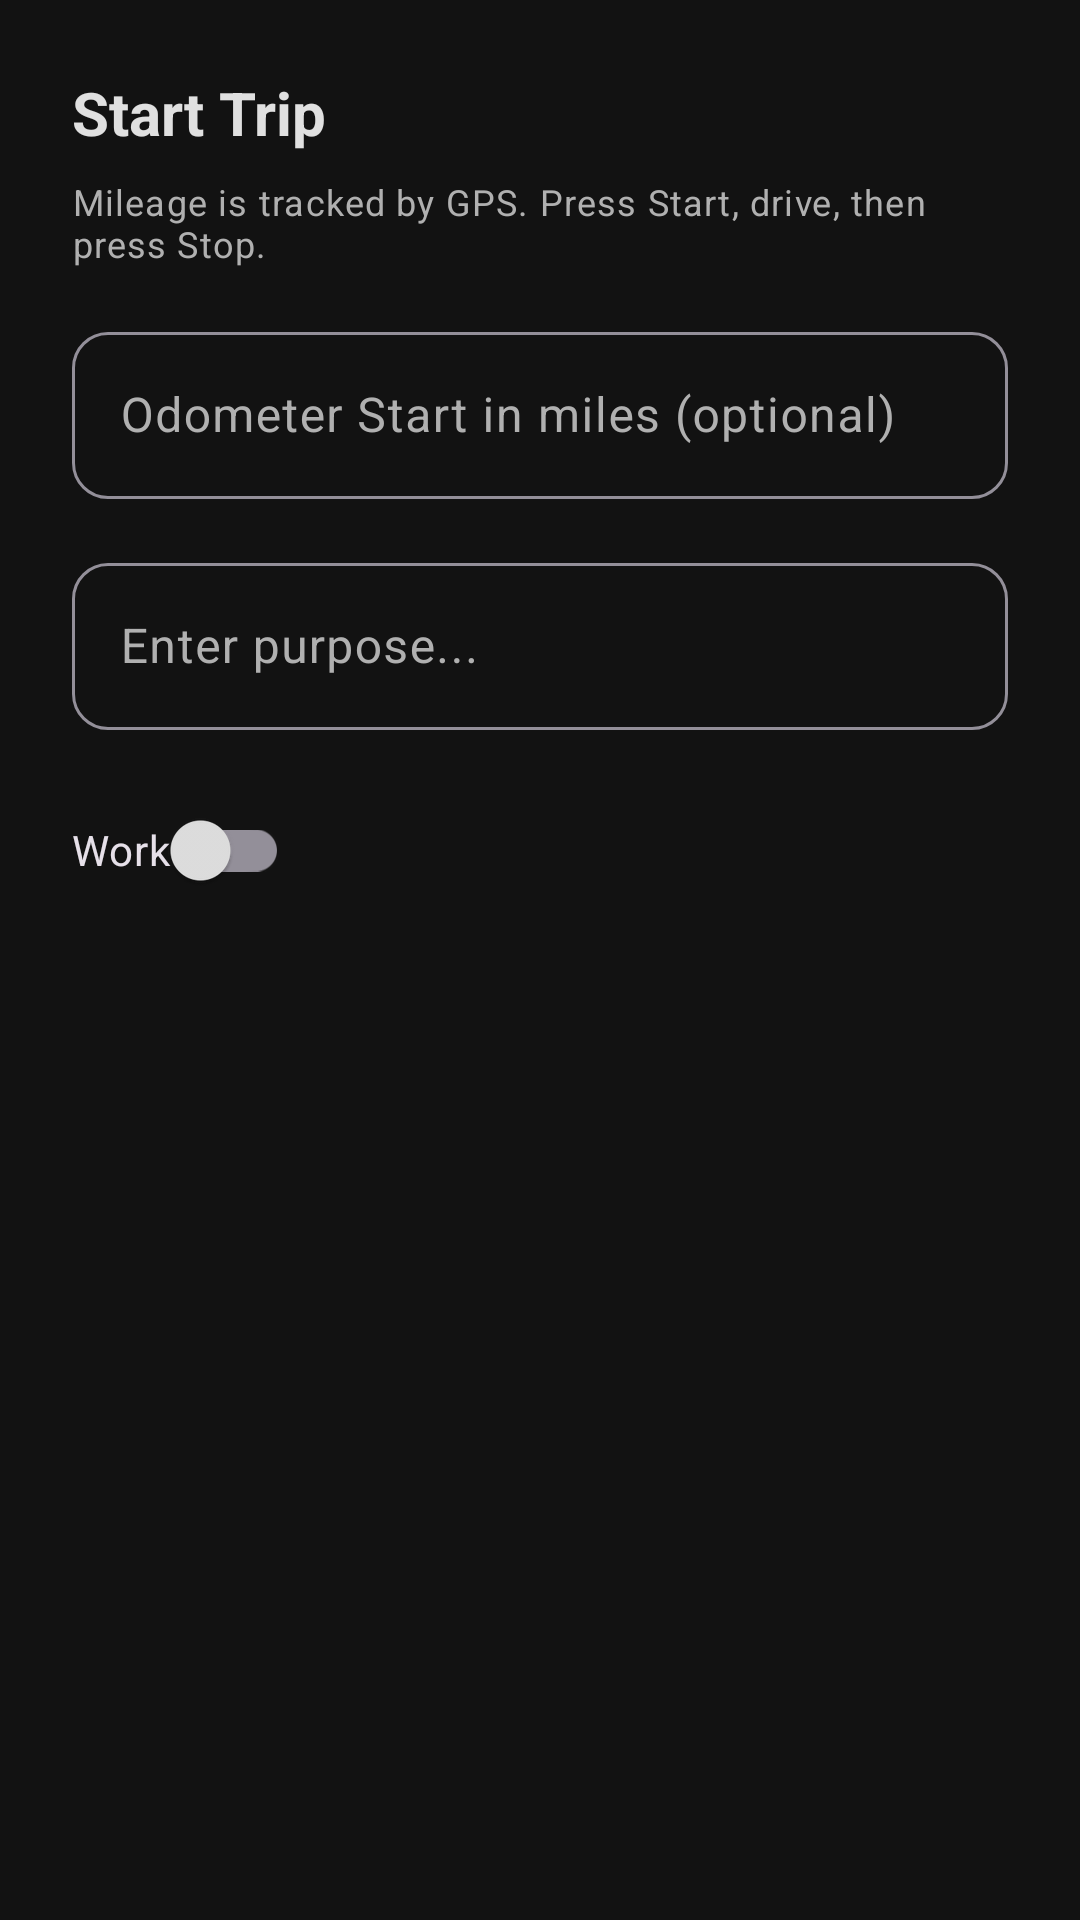

Reconstruct the res/layout file that produces this screen, plus the resources it refers to.
<!-- AndroidManifest.xml: application theme Theme.MileageApp -->
<!-- res/layout/dialog_start_trip.xml -->
<?xml version="1.0" encoding="utf-8"?>
<LinearLayout
    xmlns:android="http://schemas.android.com/apk/res/android"
    xmlns:app="http://schemas.android.com/apk/res-auto"
    android:layout_width="match_parent"
    android:layout_height="wrap_content"
    android:orientation="vertical"
    android:padding="@dimen/mileage_spacing_lg">

    <TextView
        android:layout_width="wrap_content"
        android:layout_height="wrap_content"
        android:text="@string/start_trip"
        android:textAppearance="@style/MileageTitleText"
        android:textSize="@dimen/mileage_text_size_xl" />

    <TextView
        android:layout_width="wrap_content"
        android:layout_height="wrap_content"
        android:text="@string/start_trip_gps_hint"
        android:textAppearance="@style/MileageSmallText"
        android:layout_marginTop="@dimen/mileage_spacing_sm" />

    
    <com.google.android.material.textfield.TextInputLayout
        android:layout_width="match_parent"
        android:layout_height="wrap_content"
        android:layout_marginTop="@dimen/mileage_spacing_md"
        android:hint="@string/odometer_start_optional"
        style="@style/MileageTextInput">

        <com.google.android.material.textfield.TextInputEditText
            android:id="@+id/et_odometer_start"
            android:layout_width="match_parent"
            android:layout_height="wrap_content"
            android:inputType="numberDecimal"
            android:maxLines="1" />

    </com.google.android.material.textfield.TextInputLayout>

    
    <com.google.android.material.textfield.TextInputLayout
        android:layout_width="match_parent"
        android:layout_height="wrap_content"
        android:layout_marginTop="@dimen/mileage_spacing_md"
        android:hint="@string/enter_purpose"
        style="@style/MileageTextInput">

        <com.google.android.material.textfield.TextInputEditText
            android:id="@+id/et_purpose"
            android:layout_width="match_parent"
            android:layout_height="wrap_content"
            android:inputType="textCapSentences"
            android:maxLines="1" />

    </com.google.android.material.textfield.TextInputLayout>

    
    <com.google.android.material.switchmaterial.SwitchMaterial
        android:id="@+id/switch_work_trip"
        android:layout_width="wrap_content"
        android:layout_height="wrap_content"
        android:text="@string/work"
        android:checked="false"
        android:layout_marginTop="@dimen/mileage_spacing_md" />

</LinearLayout>
<!-- resources referenced by this layout -->
<resources>
  <dimen name="mileage_spacing_lg">24dp</dimen>
  <dimen name="mileage_spacing_md">16dp</dimen>
  <dimen name="mileage_spacing_sm">8dp</dimen>
  <dimen name="mileage_text_size_xl">20sp</dimen>
  <string name="enter_purpose">Enter purpose...</string>
  <string name="odometer_start_optional">Odometer Start in miles (optional)</string>
  <string name="start_trip">Start Trip</string>
  <string name="start_trip_gps_hint">Mileage is tracked by GPS. Press Start, drive, then press Stop.</string>
  <string name="work">Work</string>
  <style name="MileageSmallText" parent="TextAppearance.Material3.BodySmall">
          <item name="android:textColor">@color/mileage_on_surface_variant</item>
      </style>
  <style name="MileageTextInput" parent="Widget.Material3.TextInputLayout.OutlinedBox">
          <item name="boxCornerRadiusTopStart">12dp</item>
          <item name="boxCornerRadiusTopEnd">12dp</item>
          <item name="boxCornerRadiusBottomStart">12dp</item>
          <item name="boxCornerRadiusBottomEnd">12dp</item>
      </style>
  <style name="MileageTitleText" parent="TextAppearance.Material3.HeadlineSmall">
          <item name="android:textColor">@color/mileage_on_surface</item>
          <item name="android:textStyle">bold</item>
      </style>
  <style name="Theme.MileageApp" parent="Theme.Material3.Dark.NoActionBar">
          <item name="colorPrimary">@color/mileage_primary</item>
          <item name="colorPrimaryVariant">@color/mileage_primary_dark</item>
          <item name="colorOnPrimary">@color/mileage_on_background</item>
          <item name="colorSecondary">@color/mileage_accent</item>
          <item name="colorSecondaryVariant">@color/mileage_accent</item>
          <item name="colorOnSecondary">@color/mileage_on_background</item>
          <item name="android:colorBackground">@color/mileage_background</item>
          <item name="colorSurface">@color/mileage_surface</item>
          <item name="colorOnSurface">@color/mileage_on_surface</item>
          <item name="colorSurfaceVariant">@color/mileage_surface_variant</item>
          <item name="colorOnSurfaceVariant">@color/mileage_on_surface_variant</item>
          <item name="android:windowBackground">@color/mileage_background</item>
          <item name="android:statusBarColor">@color/mileage_background</item>
          <item name="android:navigationBarColor">@color/mileage_surface</item>
          <item name="materialCardViewStyle">@style/MileageCardView</item>
          <item name="textInputStyle">@style/MileageTextInput</item>
          <item name="extendedFloatingActionButtonStyle">@style/MileageFAB</item>
          <item name="floatingActionButtonStyle">@style/MileageSmallFAB</item>
      </style>
  <color name="mileage_on_surface_variant">#B0B0B0</color>
  <color name="mileage_on_surface">#E0E0E0</color>
  <color name="mileage_primary">#4CAF50</color>
  <color name="mileage_primary_dark">#388E3C</color>
  <color name="mileage_on_background">#FFFFFF</color>
  <color name="mileage_accent">#FF9800</color>
  <color name="mileage_background">#121212</color>
  <color name="mileage_surface">#1E1E1E</color>
  <color name="mileage_surface_variant">#2A2A2A</color>
  <style name="MileageCardView" parent="Widget.Material3.CardView.Elevated">
          <item name="cardCornerRadius">16dp</item>
          <item name="cardElevation">2dp</item>
          <item name="contentPadding">16dp</item>
      </style>
  <style name="MileageFAB" parent="Widget.Material3.ExtendedFloatingActionButton.Primary">
          <item name="cornerRadius">24dp</item>
          <item name="elevation">@dimen/mileage_elevation_medium</item>
      </style>
  <style name="MileageSmallFAB" parent="Widget.Material3.FloatingActionButton.Small.Primary">
          <item name="cornerRadius">28dp</item>
      </style>
  <dimen name="mileage_elevation_medium">2dp</dimen>
</resources>
